Photos from the image-classification dataset "data" in the GitHub repository wwx777/EuroSat_classification. Its 10 classes are: annual crop, forest, herbaceous vegetation, highway, industrial, pasture, permanent crop, residential, river, sea or lake.

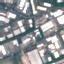
Label: industrial

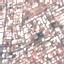
Label: residential

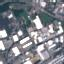
Label: industrial

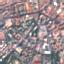
Label: residential

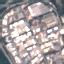
Label: industrial

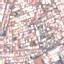
Label: residential
